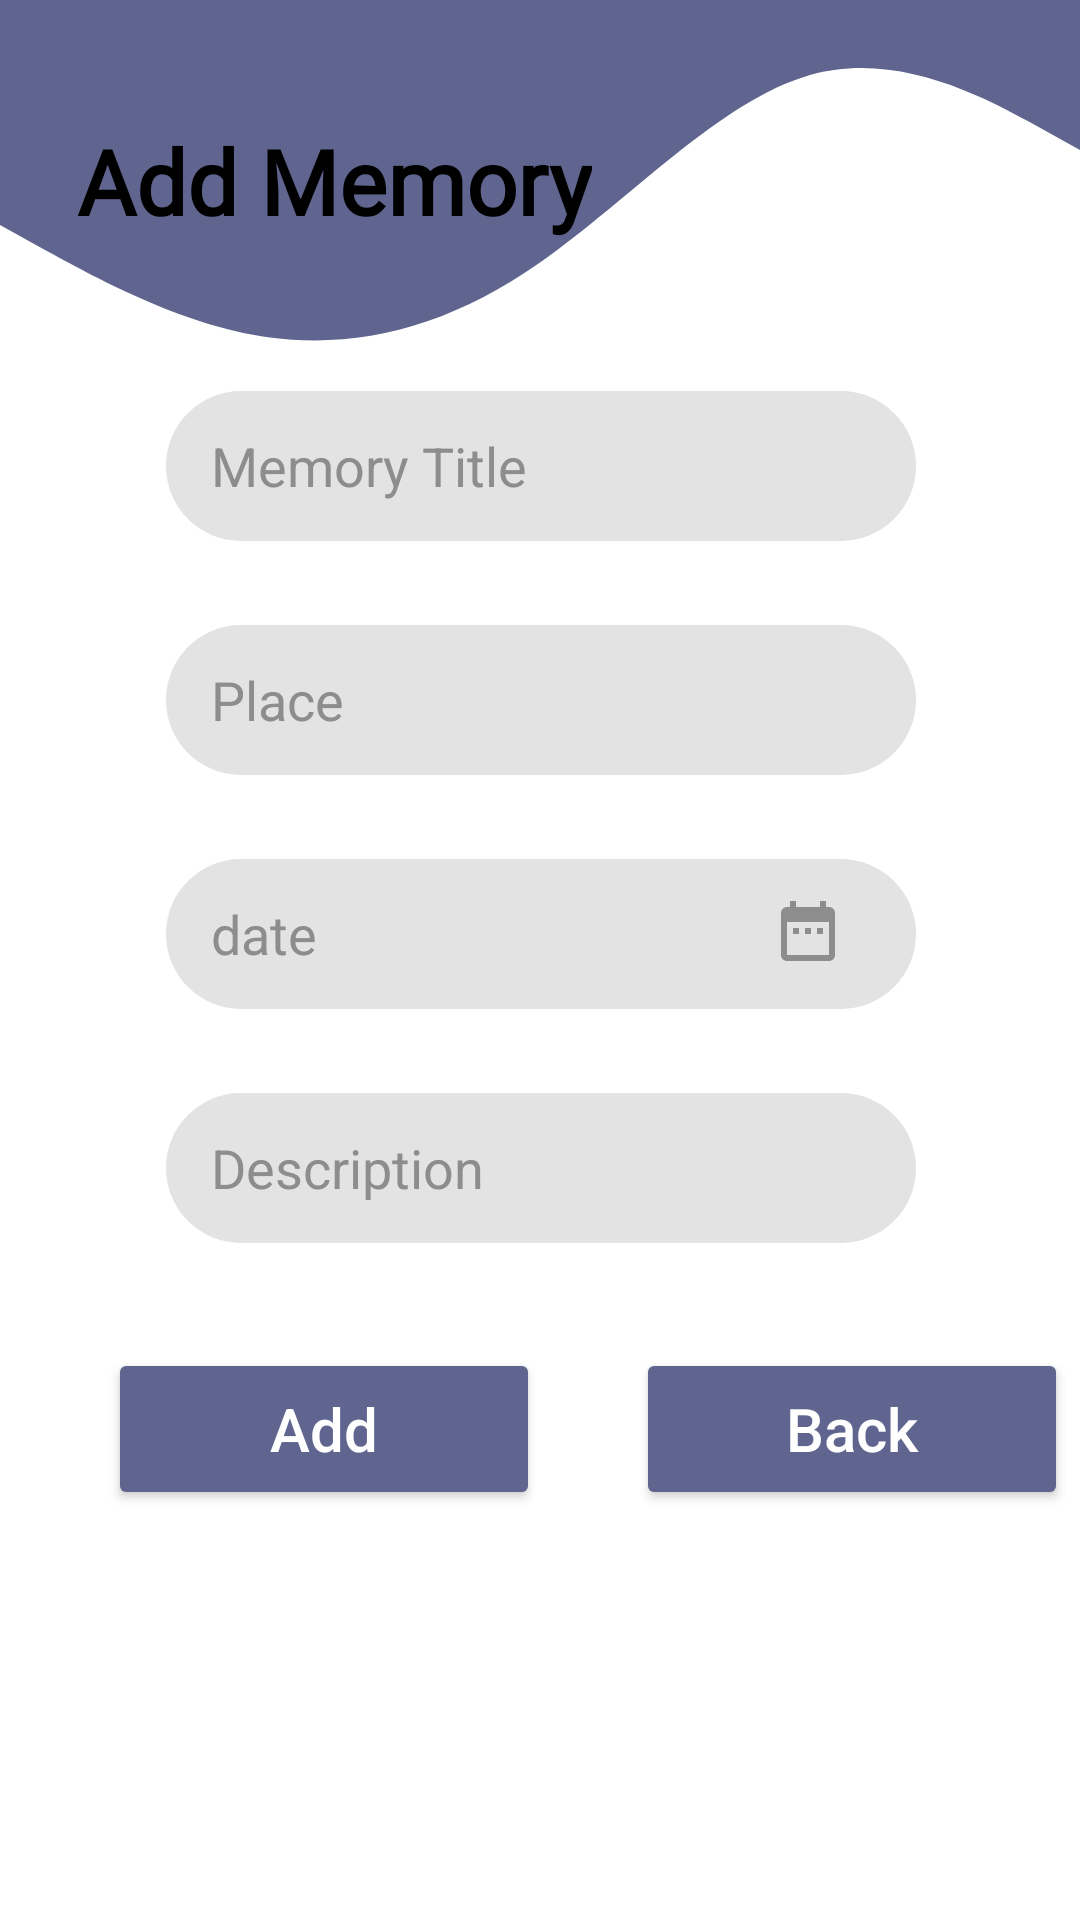

Layout XML and referenced resources for this Android screen:
<!-- AndroidManifest.xml: application theme Theme.OASISTravelPlanner -->
<!-- res/layout/activity_memories_create.xml -->
<?xml version="1.0" encoding="utf-8"?>
<androidx.constraintlayout.widget.ConstraintLayout xmlns:android="http://schemas.android.com/apk/res/android"
    xmlns:app="http://schemas.android.com/apk/res-auto"
    xmlns:tools="http://schemas.android.com/tools"
    tools:ignore="contentDescription"
    android:layout_width="match_parent"
    android:layout_height="match_parent"
    tools:context=".Memories_Create">

    <View
        android:id="@+id/view1"
        android:layout_width="match_parent"
        android:layout_height="250dp"
        android:background="@drawable/ic_wave__3_"
        app:layout_constraintTop_toTopOf="parent"
        tools:layout_editor_absoluteX="0dp" />

    <TextView
        android:id="@+id/textView18"
        android:layout_width="wrap_content"
        android:layout_height="wrap_content"
        android:layout_marginTop="40dp"
        android:text="@string/textView18"
        android:textColor="#000000"
        android:textSize="30dp"
        android:textStyle="bold"
        android:fontFamily="@font/akaya_telivigala"
        app:layout_constraintEnd_toEndOf="parent"
        app:layout_constraintHorizontal_bias="0.137"
        app:layout_constraintStart_toStartOf="parent"
        app:layout_constraintTop_toTopOf="parent" />

    <EditText
        android:id="@+id/editText7"
        android:layout_width="250dp"
        android:layout_height="50dp"
        android:layout_marginTop="50dp"
        android:background="@drawable/btn"
        android:hint="@string/textView2"
        android:paddingLeft="15dp"
        android:textColor="#857979"
        android:textColorHighlight="#8E8D8D"
        android:textColorHint="#8E8D8D"
        app:layout_constraintEnd_toEndOf="parent"
        app:layout_constraintHorizontal_bias="0.503"
        app:layout_constraintStart_toStartOf="parent"
        app:layout_constraintTop_toBottomOf="@+id/textView18" />

    <EditText
        android:id="@+id/textView19"
        android:layout_width="250dp"
        android:layout_height="50dp"
        android:layout_marginTop="28dp"
        android:background="@drawable/btn"
        android:hint="@string/textView19"
        android:paddingLeft="15dp"
        android:textColor="#857979"
        android:textColorHighlight="#8E8D8D"
        android:textColorHint="#8E8D8D"
        app:layout_constraintEnd_toEndOf="parent"
        app:layout_constraintHorizontal_bias="0.503"
        app:layout_constraintStart_toStartOf="parent"
        app:layout_constraintTop_toBottomOf="@+id/editText7" />

    <EditText
        android:id="@+id/editTextDate"
        android:layout_width="250dp"
        android:layout_height="50dp"
        android:layout_marginTop="28dp"
        android:background="@drawable/btn"
        android:hint="@string/editTextDate"
        android:paddingLeft="15dp"
        android:textColor="#857979"
        android:textColorHighlight="#8E8D8D"
        android:textColorHint="#8E8D8D"
        app:layout_constraintEnd_toEndOf="parent"
        app:layout_constraintHorizontal_bias="0.503"
        app:layout_constraintStart_toStartOf="parent"
        app:layout_constraintTop_toBottomOf="@+id/textView19" />

    <Button
        android:id="@+id/btnAdd"
        android:layout_width="144dp"
        android:layout_height="54dp"
        android:layout_marginStart="36dp"
        android:layout_marginTop="35dp"
        android:backgroundTint="#5F658F"
        android:text="@string/button21"
        android:textAllCaps="false"
        android:textColor="#FFFFFF"
        android:textSize="20dp"
        app:cornerRadius="10dp"
        app:layout_constraintStart_toStartOf="parent"
        app:layout_constraintTop_toBottomOf="@+id/editTextTextMultiLine2" />

    <Button
        android:id="@+id/btnBack"
        android:layout_width="144dp"
        android:layout_height="54dp"
        android:layout_marginStart="212dp"
        android:layout_marginTop="35dp"
        android:backgroundTint="#5F658F"
        android:text="Back"
        android:textAllCaps="false"
        android:textColor="#FFFFFF"
        android:textSize="20dp"
        app:cornerRadius="10dp"
        app:layout_constraintStart_toStartOf="parent"
        app:layout_constraintTop_toBottomOf="@+id/editTextTextMultiLine2" />

    <ImageView
        android:id="@+id/imageView27"
        android:layout_width="wrap_content"
        android:layout_height="wrap_content"
        android:layout_marginTop="12dp"
        android:layout_marginEnd="24dp"
        app:layout_constraintEnd_toEndOf="@+id/editTextDate"
        app:layout_constraintTop_toTopOf="@+id/editTextDate"
        app:srcCompat="@drawable/ic_baseline_date_range_24" />
    

    <EditText
        android:id="@+id/editTextTextMultiLine2"
        android:layout_width="250dp"
        android:layout_height="50dp"
        android:layout_marginTop="28dp"
        android:background="@drawable/btn"
        android:hint="@string/editTextTextMultiLine2"
        android:paddingLeft="15dp"
        android:textColor="#857979"
        android:textColorHighlight="#8E8D8D"
        android:textColorHint="#8E8D8D"
        app:layout_constraintEnd_toEndOf="parent"
        app:layout_constraintHorizontal_bias="0.503"
        app:layout_constraintStart_toStartOf="parent"
        app:layout_constraintTop_toBottomOf="@+id/editTextDate" />

</androidx.constraintlayout.widget.ConstraintLayout>
<!-- resources referenced by this layout -->
<resources>
  <!-- drawable btn (drawable) -->
  <?xml version="1.0" encoding="utf-8"?>
  <shape xmlns:android="http://schemas.android.com/apk/res/android">
      <solid android:color="#e3e3e3"/>
      <corners android:radius="50dp"/>
  </shape>
  <!-- drawable ic_baseline_date_range_24 (drawable) -->
  <vector android:height="24dp" android:tint="#8E8D8D"
      android:viewportHeight="24" android:viewportWidth="24"
      android:width="24dp" xmlns:android="http://schemas.android.com/apk/res/android">
      <path android:fillColor="@android:color/white" android:pathData="M9,11L7,11v2h2v-2zM13,11h-2v2h2v-2zM17,11h-2v2h2v-2zM19,4h-1L18,2h-2v2L8,4L8,2L6,2v2L5,4c-1.11,0 -1.99,0.9 -1.99,2L3,20c0,1.1 0.89,2 2,2h14c1.1,0 2,-0.9 2,-2L21,6c0,-1.1 -0.9,-2 -2,-2zM19,20L5,20L5,9h14v11z"/>
  </vector>
  <!-- drawable ic_wave__3_ (drawable) -->
  <vector xmlns:android="http://schemas.android.com/apk/res/android"
      android:width="1440dp"
      android:height="320dp"
      android:viewportWidth="1440"
      android:viewportHeight="320">
    <path
        android:pathData="M0,96L60,106.7C120,117 240,139 360,144C480,149 600,139 720,112C840,85 960,43 1080,32C1200,21 1320,43 1380,53.3L1440,64L1440,0L1380,0C1320,0 1200,0 1080,0C960,0 840,0 720,0C600,0 480,0 360,0C240,0 120,0 60,0L0,0Z"
        android:fillColor="#5F658F"/>
  </vector>
  <string name="button21" translatable="false">Add</string>
  <string name="editTextDate" translatable="false">date</string>
  <string name="editTextTextMultiLine2" translatable="false">Description</string>
  <string name="textView18" translatable="false">Add Memory</string>
  <string name="textView19" translatable="false">Place</string>
  <string name="textView2" translatable="false">Memory Title</string>
  <style name="Theme.OASISTravelPlanner" parent="Theme.MaterialComponents.DayNight.DarkActionBar">
          
          <item name="colorPrimary">@color/purple_500</item>
          <item name="colorPrimaryVariant">@color/purple_700</item>
          <item name="colorOnPrimary">@color/white</item>
          
          <item name="colorSecondary">@color/teal_200</item>
          <item name="colorSecondaryVariant">@color/teal_700</item>
          <item name="colorOnSecondary">@color/black</item>
          
          <item name="android:statusBarColor" tools:targetApi="l">?attr/colorPrimaryVariant</item>
          
      </style>
  <color name="purple_500">#5F658F</color>
  <color name="purple_700">#6F5B93</color>
  <color name="white">#FFFFFFFF</color>
  <color name="teal_200">#FF03DAC5</color>
  <color name="teal_700">#FF018786</color>
  <color name="black">#FF000000</color>
</resources>
